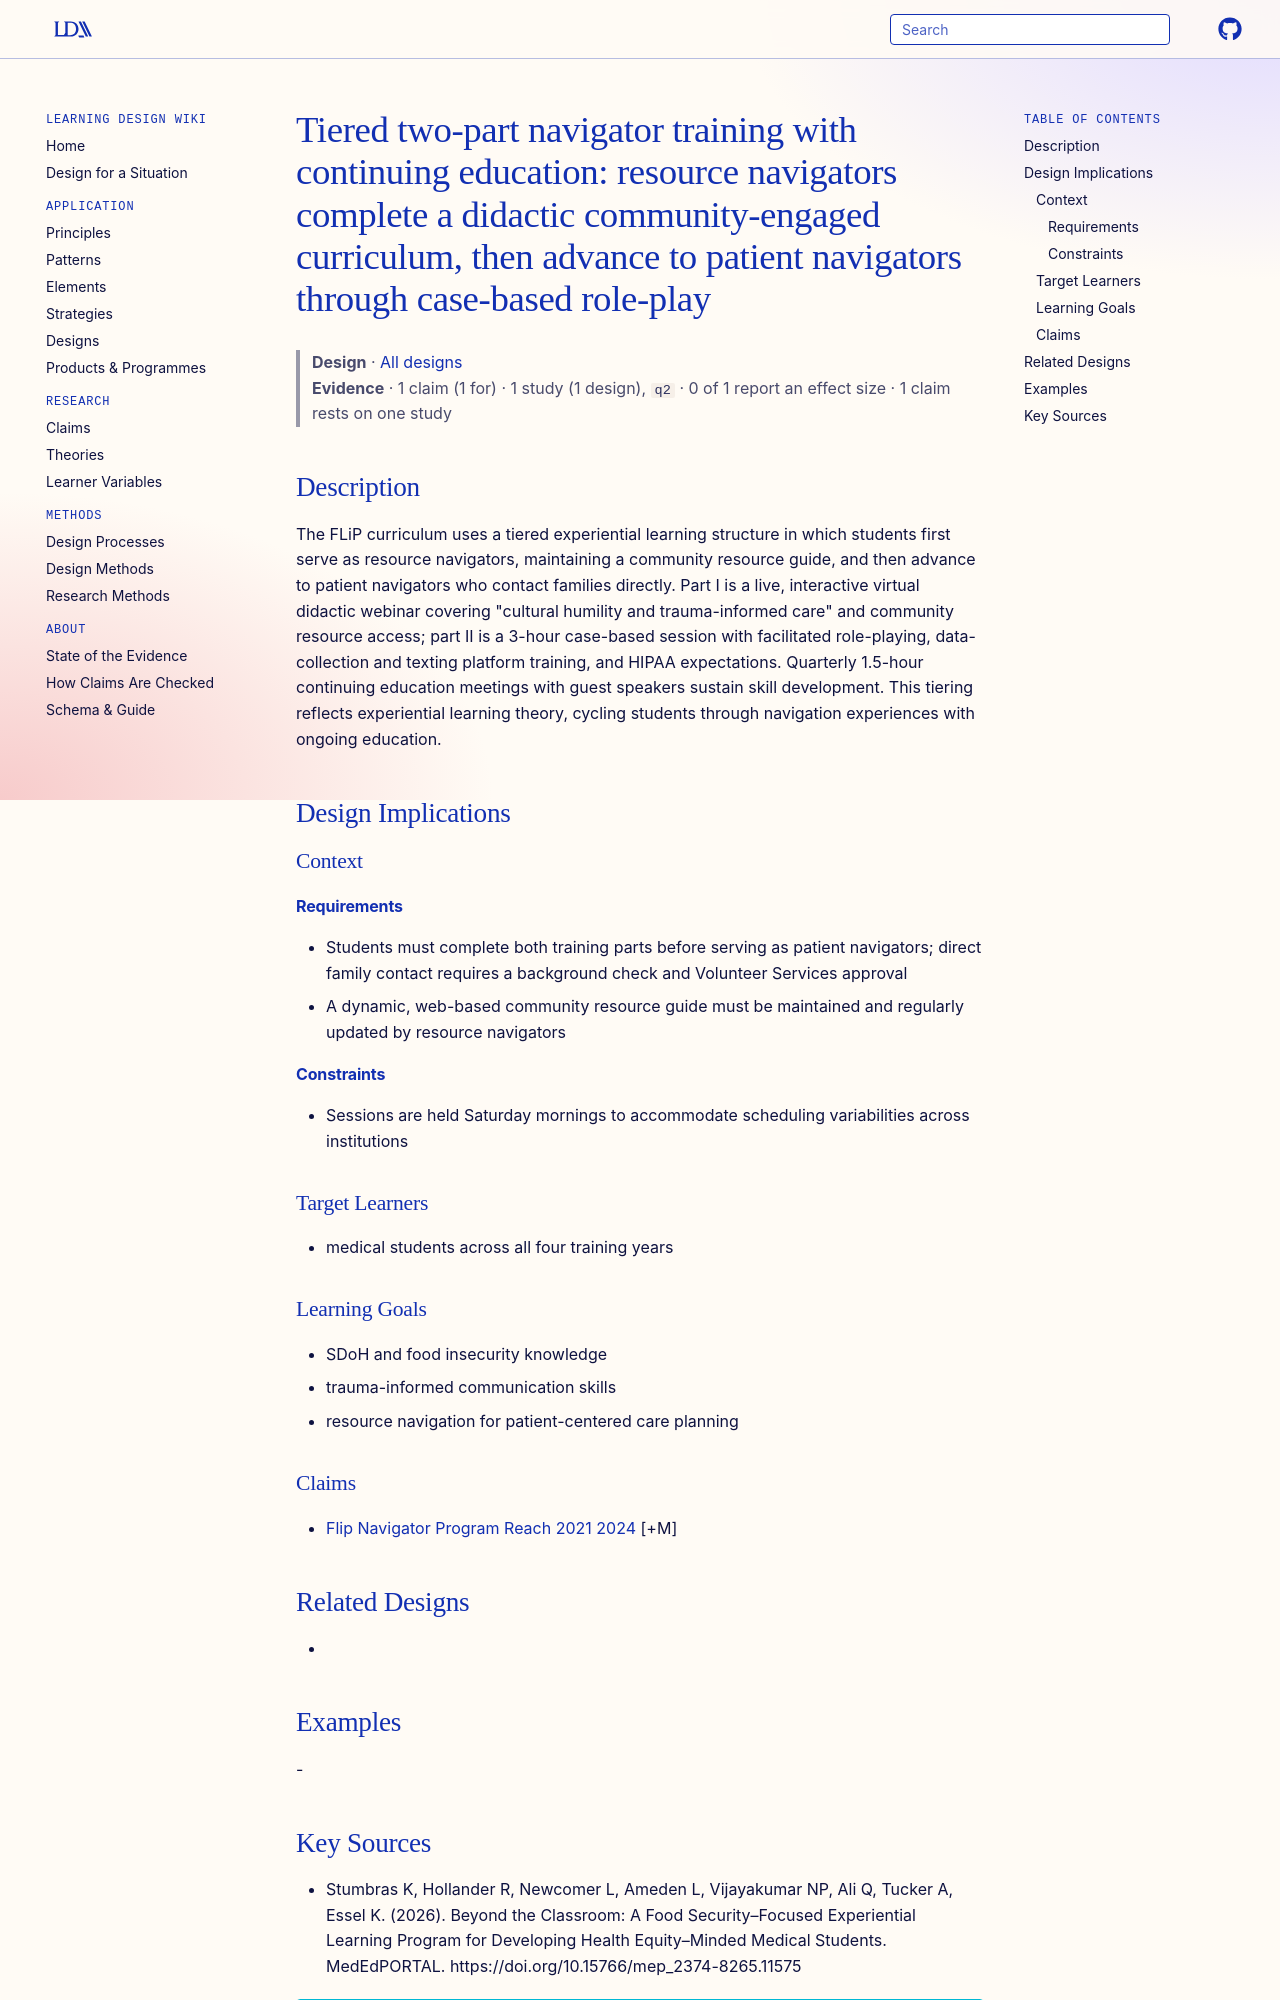

repository: Learning-Design-Alliance/learning-wiki · page: designs/flip-tiered-two-part-navigator-training-pattern/index.html · generator: mkdocs

---
type: design
id: flip-tiered-two-part-navigator-training-pattern
title: "Tiered two-part navigator training with continuing education: resource navigators complete a didactic community-engaged curriculum, then advance to patient navigators through case-based role-play"
description: The FLiP curriculum uses a tiered experiential learning structure in which students first serve as resource navigators, maintaining a community resource guide, and then advance to patient navigators who contact famili...
status: review
generated:
  by: "process:settle-candidates"
  at: 2026-11-05
sources:
  - id: stumbras-k-2026
    resource: "https://doi.org/10.15766/mep_2374-8265.11575"
    title: "Stumbras K, Hollander R, Newcomer L, Ameden L, Vijayakumar NP, Ali Q, Tucker A, Essel K. (2026). Beyond the Classroom: A Food Security–Focused Experiential Learning Program for Developing Health Equity–Minded Medical Students. MedEdPORTAL. https://doi.org/10.15766/mep_2374-8265.11575"
    author: Stumbras K, Hollander R, Newcomer L, Ameden L, Vijayakumar NP, Ali Q, Tucker A, Essel K
---

# Tiered two-part navigator training with continuing education: resource navigators complete a didactic community-engaged curriculum, then advance to patient navigators through case-based role-play

> **Design** · [All designs](index.md)
> **Evidence** · 1 claim (1 for) · 1 study (1 design), `q2` · 0 of 1 report an effect size · 1 claim rests on one study

## Description
The FLiP curriculum uses a tiered experiential learning structure in which students first serve as resource navigators, maintaining a community resource guide, and then advance to patient navigators who contact families directly. Part I is a live, interactive virtual didactic webinar covering "cultural humility and trauma-informed care" and community resource access; part II is a 3-hour case-based session with facilitated role-playing, data-collection and texting platform training, and HIPAA expectations. Quarterly 1.5-hour continuing education meetings with guest speakers sustain skill development. This tiering reflects experiential learning theory, cycling students through navigation experiences with ongoing education.

## Design Implications

### Context
#### Requirements
- Students must complete both training parts before serving as patient navigators; direct family contact requires a background check and Volunteer Services approval
- A dynamic, web-based community resource guide must be maintained and regularly updated by resource navigators
#### Constraints
- Sessions are held Saturday mornings to accommodate scheduling variabilities across institutions

### Target Learners
- medical students across all four training years

### Learning Goals
- SDoH and food insecurity knowledge
- trauma-informed communication skills
- resource navigation for patient-centered care planning

### Claims
- [Flip Navigator Program Reach 2021 2024](../claims/flip-navigator-program-reach-2021-2024.md) [+M]

## Related Designs
- 

## Examples
-
